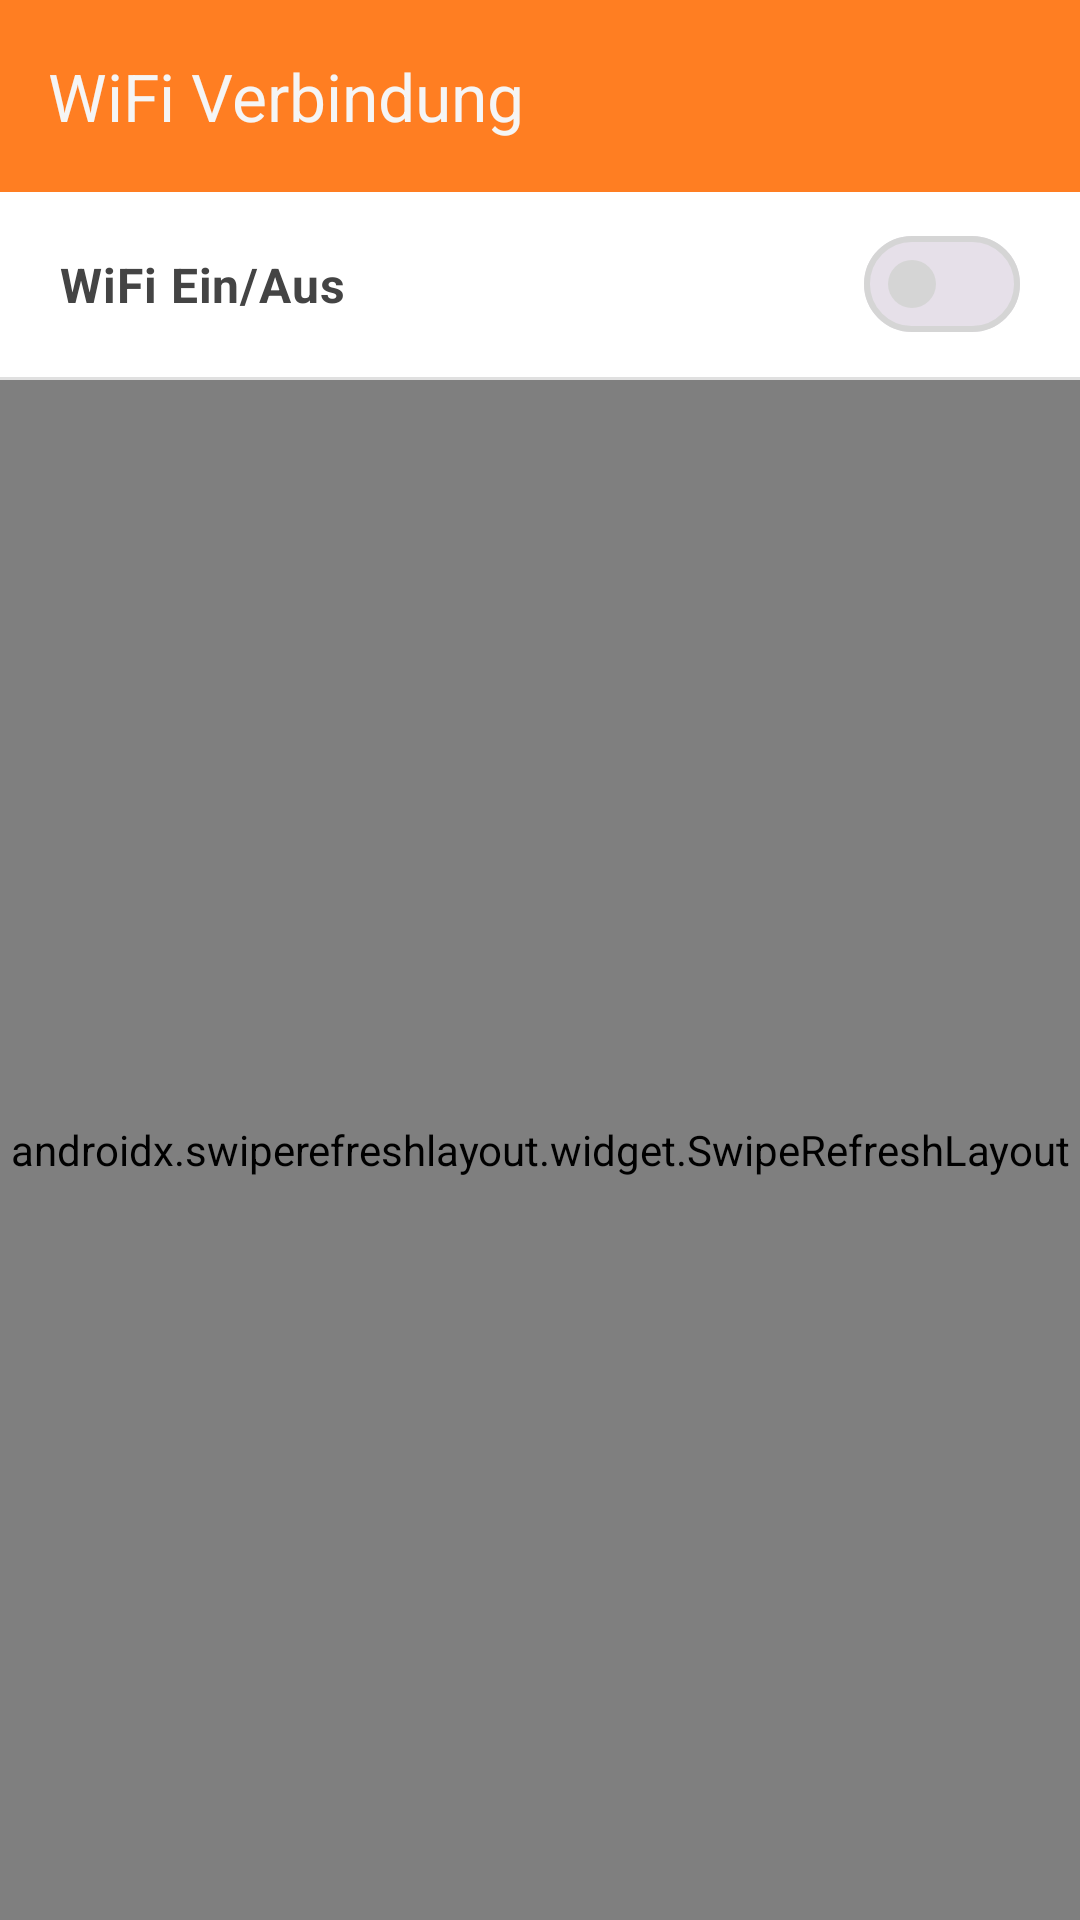

Produce the Android XML layout that renders to this screen, including the resource entries it uses.
<!-- AndroidManifest.xml: activity theme Theme.LapisWifiManager -->
<!-- res/layout/activity_main.xml -->
<?xml version="1.0" encoding="utf-8"?>
<androidx.coordinatorlayout.widget.CoordinatorLayout xmlns:android="http://schemas.android.com/apk/res/android"
    xmlns:app="http://schemas.android.com/apk/res-auto"
    android:id="@+id/main"
    android:layout_width="match_parent"
    android:layout_height="match_parent"
    android:background="?attr/colorSurface"
    android:fitsSystemWindows="true">

    <com.google.android.material.appbar.AppBarLayout
        android:layout_width="match_parent"
        android:layout_height="wrap_content">

        <com.google.android.material.appbar.MaterialToolbar
            android:id="@+id/toolbar"
            android:layout_width="match_parent"
            android:layout_height="?attr/actionBarSize"
            android:background="@color/wifi_toolbar_bg"
            app:navigationIconTint="#F5F5F5"
            app:title="@string/wifi_manager_title"
            app:titleTextColor="#F5F5F5" />

    </com.google.android.material.appbar.AppBarLayout>

    <LinearLayout
        android:layout_width="match_parent"
        android:layout_height="match_parent"
        android:orientation="vertical"
        app:layout_behavior="@string/appbar_scrolling_view_behavior">

        
        <com.google.android.material.materialswitch.MaterialSwitch
            android:id="@+id/switch_wifi"
            android:layout_width="match_parent"
            android:layout_height="wrap_content"
            android:padding="20dp"
            android:text="@string/wifi_switch_label"
            android:textColor="?attr/colorOnSurface"
            android:textSize="16sp"
            android:textStyle="bold" />

        <com.google.android.material.divider.MaterialDivider
            android:layout_width="match_parent"
            android:layout_height="wrap_content"
            app:dividerColor="?attr/colorOutlineVariant" />

        <FrameLayout
            android:id="@+id/frameLayoutWifi"
            android:layout_width="match_parent"
            android:layout_height="match_parent">

            <androidx.swiperefreshlayout.widget.SwipeRefreshLayout
                android:id="@+id/swipeRefreshLayout"
                android:layout_width="match_parent"
                android:layout_height="match_parent">

                <ListView
                    android:id="@+id/wifiListView"
                    android:layout_width="match_parent"
                    android:layout_height="match_parent"
                    android:divider="@android:color/transparent"
                    android:dividerHeight="8dp"
                    android:clipToPadding="false"
                    android:padding="4dp" />

            </androidx.swiperefreshlayout.widget.SwipeRefreshLayout>

            <TextView
                android:id="@+id/empty_view"
                android:layout_width="match_parent"
                android:layout_height="match_parent"
                android:gravity="center"
                android:text="@string/wifi_empty_list"
                android:textColor="?attr/colorOnSurfaceVariant"
                android:textSize="14sp"
                android:visibility="gone" />

        </FrameLayout>
    </LinearLayout>
</androidx.coordinatorlayout.widget.CoordinatorLayout>
<!-- resources referenced by this layout -->
<resources>
  <color name="wifi_toolbar_bg">#FF7E22</color>
  <string name="wifi_empty_list">Keine verfügbaren WiFi-Netzwerke gefunden.\nZiehen Sie nach unten zum Aktualisieren.</string>
  <string name="wifi_manager_title">WiFi Verbindung</string>
  <string name="wifi_switch_label">WiFi Ein/Aus</string>
  <style name="Theme.LapisWifiManager" parent="Base.Theme.LapisWifiManager" />
  <style name="Base.Theme.LapisWifiManager" parent="Theme.Material3.DayNight.NoActionBar">
          <item name="colorPrimary">@color/wifi_toolbar_bg</item>
          <item name="colorOnPrimary">#F5F5F5</item>
          <item name="android:windowBackground">#F2F2F7</item>
          <item name="colorSurface">#FFFFFF</item>
          <item name="colorOnSurface">#444444</item>
          <item name="colorSurfaceVariant">#F0F0F0</item>
          <item name="colorOnSurfaceVariant">#666666</item>
          <item name="colorOutline">#D5D5D5</item>
          <item name="colorOutlineVariant">#E0E0E0</item>
      </style>
</resources>
